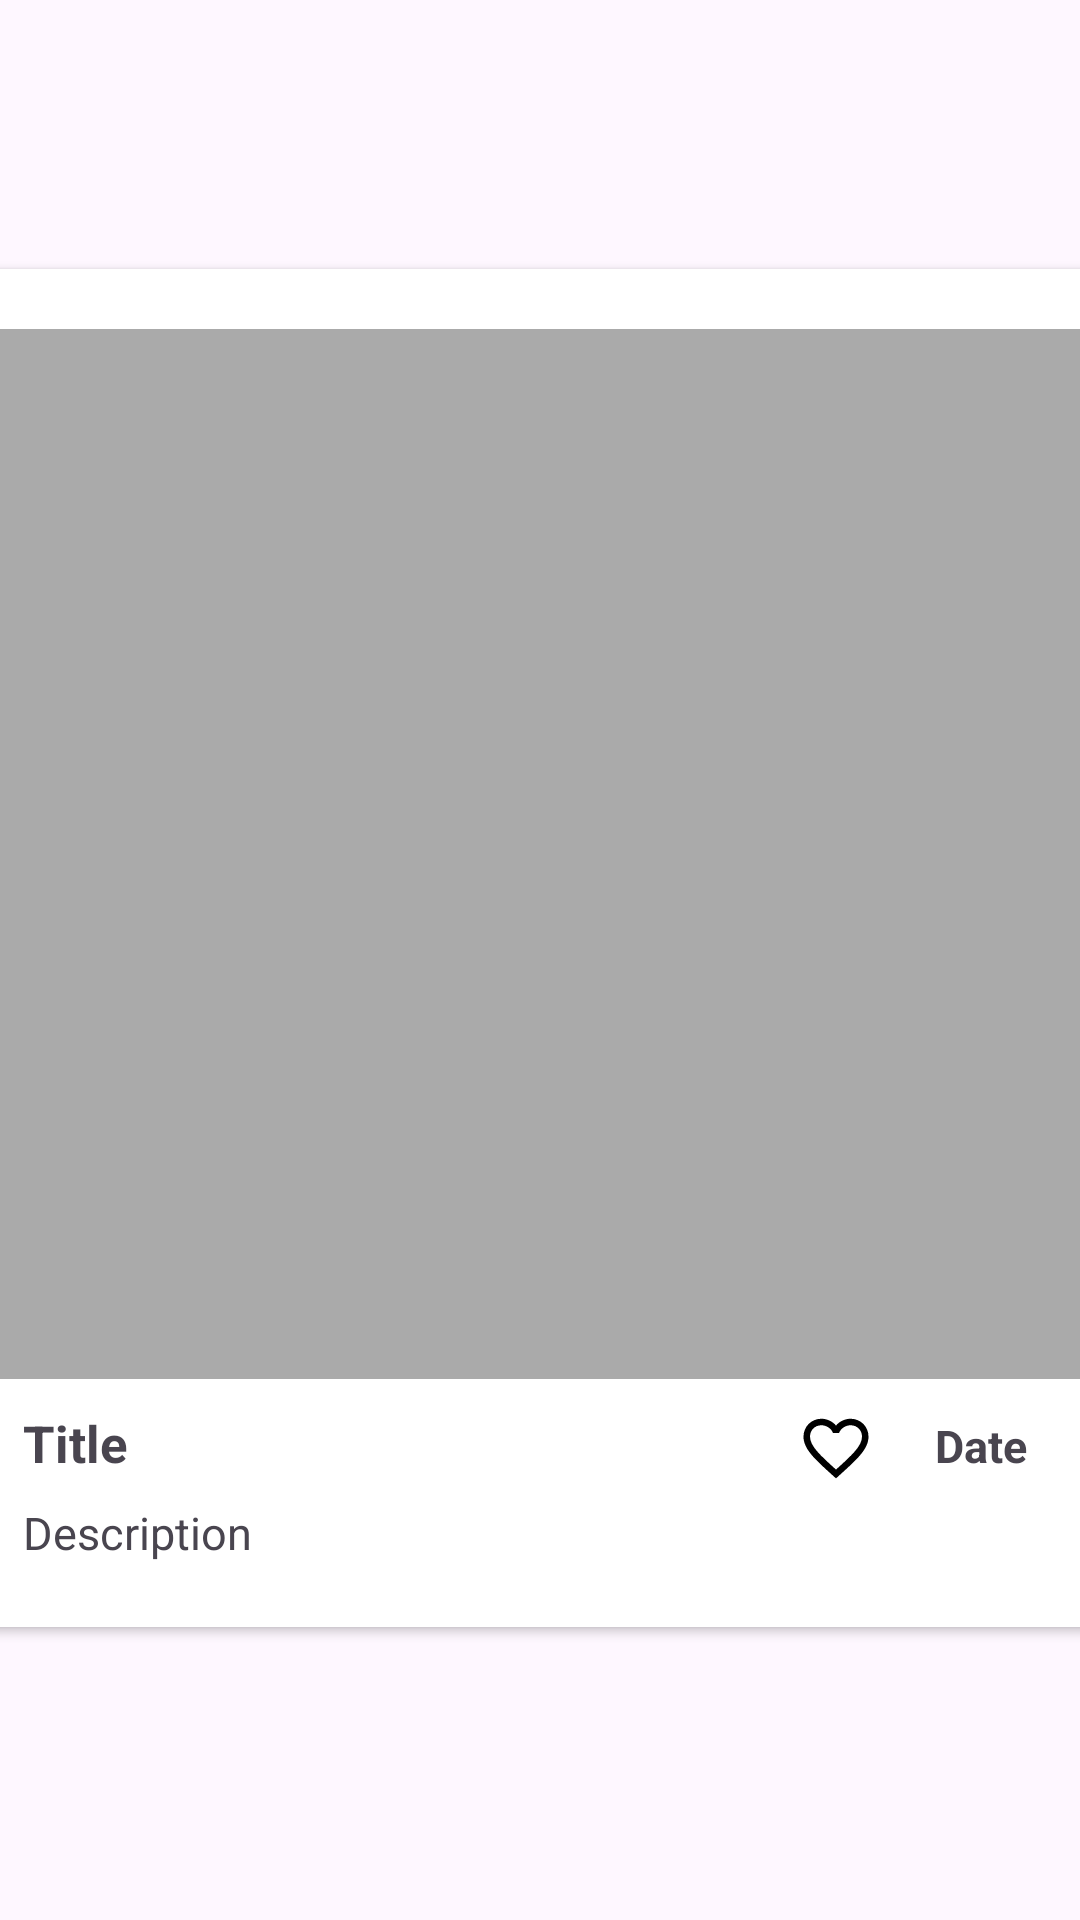

Write the Android layout XML for this screen, with the resource values it uses.
<!-- AndroidManifest.xml: application theme Theme.Project01 -->
<!-- res/layout/home_title_description.xml -->
<?xml version="1.0" encoding="utf-8"?>
<LinearLayout
    xmlns:android="http://schemas.android.com/apk/res/android"
    xmlns:app="http://schemas.android.com/apk/res-auto"
    android:layout_width="match_parent"
    android:layout_height="wrap_content"
    android:gravity="center"
    android:orientation="vertical">

    <androidx.cardview.widget.CardView
        android:id="@+id/cardview"
        android:layout_width="370dp"
        android:layout_height="460dp"
        android:layout_marginBottom="8dp"
        app:cardUseCompatPadding="true">

        <LinearLayout
            android:layout_width="match_parent"
            android:layout_height="wrap_content"
            android:orientation="vertical">

            <ImageView
                android:id="@+id/image_view"
                android:layout_width="match_parent"
                android:layout_height="350dp"
                android:layout_marginTop="20dp"
                android:background="@android:color/darker_gray"
                android:scaleType="centerCrop"
                />

            <LinearLayout
                android:layout_width="match_parent"
                android:layout_height="wrap_content"
                android:orientation="horizontal"
                android:layout_marginTop="10dp">

                <TextView
                    android:id="@+id/txttitel"
                    android:layout_width="0dp"
                    android:layout_height="wrap_content"
                    android:layout_weight="1"
                    android:layout_marginStart="10dp"
                    android:text="@string/Title"
                    android:textSize="17sp"
                    android:textStyle="bold" />

                <ImageButton
                    android:id="@+id/likeButton"
                    android:layout_width="wrap_content"
                    android:layout_height="wrap_content"
                    android:layout_marginEnd="20dp"
                    android:background="?attr/selectableItemBackground"
                    android:src="@drawable/icon_favorite"/>


                <TextView
                    android:id="@+id/dateTextView"
                    android:layout_width="wrap_content"
                    android:layout_height="wrap_content"
                    android:layout_marginEnd="20dp"
                    android:text="@string/Date"
                    android:textStyle="bold"
                    android:textSize="15sp"/>
            </LinearLayout>

            <TextView
                android:id="@+id/txtdes"
                android:layout_width="wrap_content"
                android:layout_height="match_parent"
                android:layout_marginStart="10dp"
                android:layout_marginTop="5dp"
                android:text="@string/Description"
                android:textSize="15dp" />
        </LinearLayout>
    </androidx.cardview.widget.CardView>
</LinearLayout>
<!-- resources referenced by this layout -->
<resources>
  <!-- drawable icon_favorite (drawable) -->
  <vector xmlns:android="http://schemas.android.com/apk/res/android"
      android:height="26dp"
      android:tint="@color/black"
      android:viewportHeight="24"
      android:viewportWidth="24"
      android:width="26dp">
        
      <path android:fillColor="@android:color/white" android:pathData="M16.5,3c-1.74,0 -3.41,0.81 -4.5,2.09C10.91,3.81 9.24,3 7.5,3 4.42,3 2,5.42 2,8.5c0,3.78 3.4,6.86 8.55,11.54L12,21.35l1.45,-1.32C18.6,15.36 22,12.28 22,8.5 22,5.42 19.58,3 16.5,3zM12.1,18.55l-0.1,0.1 -0.1,-0.1C7.14,14.24 4,11.39 4,8.5 4,6.5 5.5,5 7.5,5c1.54,0 3.04,0.99 3.57,2.36h1.87C13.46,5.99 14.96,5 16.5,5c2,0 3.5,1.5 3.5,3.5 0,2.89 -3.14,5.74 -7.9,10.05z"/>
      
  </vector>
  <string name="Date">Date</string>
  <string name="Description">Description</string>
  <string name="Title">Title</string>
  <style name="Theme.Project01" parent="Base.Theme.Project01" />
  <color name="black">#FF000000</color>
  <style name="Base.Theme.Project01" parent="Theme.Material3.DayNight.NoActionBar">
          
      </style>
</resources>
